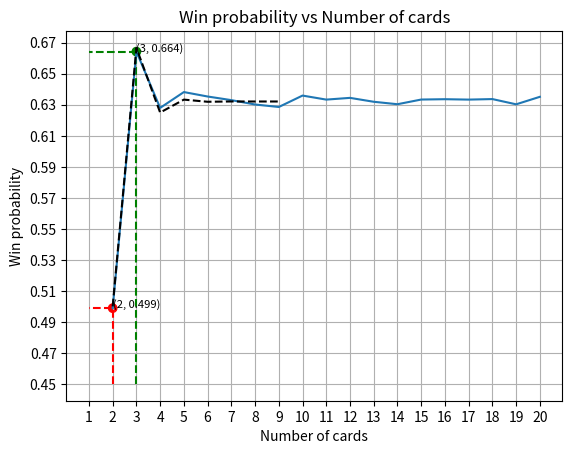

Write the Python code that produced this figure.
# Question 3:
# Consider a well-shuffled deck of n cards, labelled 1 through n. You flip over the cards one
# by one, saying the numbers 1 through n as you do so. You win the game if, at some point, the number
# you say aloud is the same as the number on the card being flipped over (for example, if the 7th card in
# the deck has the label 7). What is the probability of winning? What should be the strategy for choosing
# n to maximize your win probability? Show the same using appropriate visualizations. Take n ≥ 2

import random
import matplotlib.pyplot as plt
import numpy as np
from itertools import permutations

N_LIMIT = 20
TEST_CASES = 50000  # must be more than 1000 for an accurate approximation

def simulate_test_case(n):
    cards = list(range(1, n + 1))
    random.shuffle(cards)
    win = False
    for i in range(n):
        if cards[i] == i + 1:
            win = True
            break
    return win

def calculate_actual_probab(n):
    # please do not run for higher values of n
    # time complexity: O(n!)
    all_cases = list(permutations(range(n)))
    wins = 0
    for case in all_cases:
        if any(case[i] == i for i in range(n)):
            wins += 1
    return wins/len(all_cases)


def main():
    # Simulating the game for different values of n
    n = 2
    probabilities = []
    actual = []
    while n <= N_LIMIT:
        simulation = [simulate_test_case(n) for _ in range(TEST_CASES)]
        simulated_win_probability = simulation.count(True) / TEST_CASES

        if n < 10: 
            # To prevent calling actual probability for large values of n
            actual_win_probability = calculate_actual_probab(n)
            print(f'Win probability for {n=} is {simulated_win_probability:.3f} ... actual: {actual_win_probability:.3f}')
            actual.append(actual_win_probability)
        else:
            print(f'Win probability for {n=} is {simulated_win_probability:.3f}')

        probabilities.append(simulated_win_probability)
        n += 1

    # getting some special values:
    max_prob = max(probabilities)
    max_prob_index = probabilities.index(max_prob) + 2

    min_prob = min(probabilities)
    min_prob_index = probabilities.index(min_prob) + 2

    print(f'Maximum win probability is {max_prob:.3f} for {max_prob_index=}')
    print(f'Minimum win probability is {min_prob:.3f} for {min_prob_index=}')

    # ================================ COSMETICS =================================
    plt.scatter([max_prob_index, min_prob_index], [max_prob, min_prob], color=['green', 'red'])
    plt.plot([min_prob_index, min_prob_index, 1], [0.45, min_prob, min_prob], linestyle='--', color='red')
    plt.plot([max_prob_index, max_prob_index, 1], [0.45, max_prob, max_prob], linestyle='--', color='green')
    plt.text(x=min_prob_index, y=min_prob, s=f'({min_prob_index}, {min_prob:.3f})', fontsize=8, color='k')
    plt.text(x=max_prob_index, y=max_prob, s=f'({max_prob_index}, {max_prob:.3f})', fontsize=8, color='k')

    plt.xlabel('Number of cards')
    plt.ylabel('Win probability')
    plt.yticks(np.arange(0.45, 0.7, 0.02))
    plt.xticks(np.arange(1, N_LIMIT + 1, 1, dtype=int))
    plt.grid(True)
    plt.title('Win probability vs Number of cards')
    # =============================== END COSMETICS ===============================

    plt.plot(range(2, N_LIMIT + 1), probabilities)
    plt.plot(range(2, len(actual)+2), actual, linestyle='--', color='black')
    plt.show()   


    # RESULT AFTER REPEATED TRIALS:
    print('Best strategy to win is to choose n=3; it has the highest win probability in range 0.66 to 0.67')
    print('Also: n = 2 has the lowest win chance of 0.5, while for larger values of n, the probability seems to have averaged out nearly in the 0.63-0.64 range')
    print('These inferences are based on observations of n from 2 upto 200')


if __name__ == '__main__':
    main()